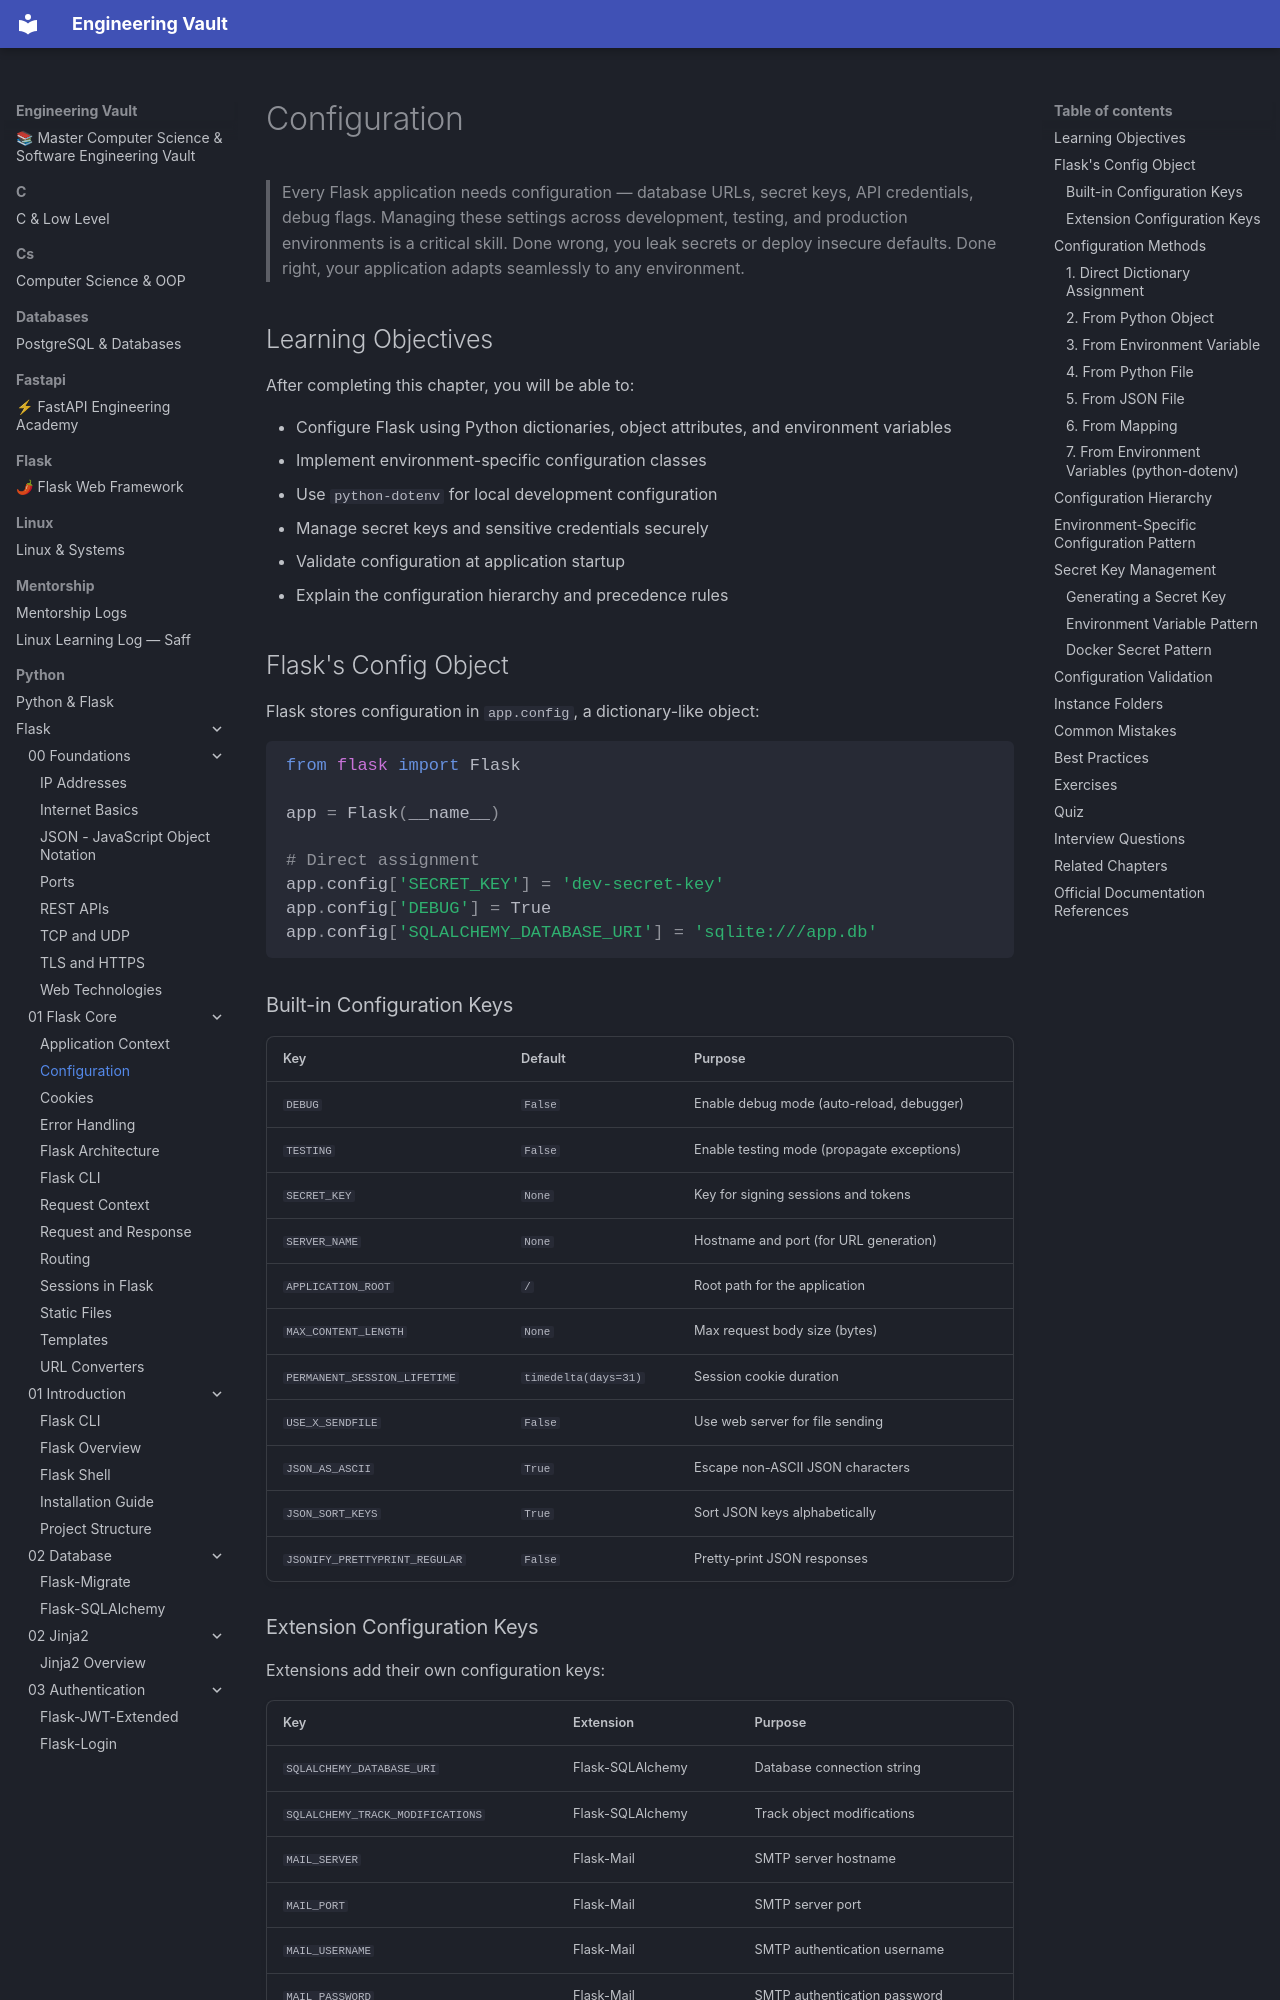

repository: Saff9/engineering-vault · page: python/Flask/01-Flask-Core/Configuration/index.html · generator: mkdocs

---
title: Configuration
description: How to configure Flask applications for development, testing, and production environments
chapter: 01-Flask-Core
tags:
  - configuration
  - config
  - environment-variables
  - python-dotenv
  - production
  - core
difficulty: Beginner
prerequisites:
  - [[01-Flask-Core/Flask-CLI]]
---

# Configuration

> Every Flask application needs configuration — database URLs, secret keys, API credentials, debug flags. Managing these settings across development, testing, and production environments is a critical skill. Done wrong, you leak secrets or deploy insecure defaults. Done right, your application adapts seamlessly to any environment.

## Learning Objectives

After completing this chapter, you will be able to:

- Configure Flask using Python dictionaries, object attributes, and environment variables
- Implement environment-specific configuration classes
- Use `python-dotenv` for local development configuration
- Manage secret keys and sensitive credentials securely
- Validate configuration at application startup
- Explain the configuration hierarchy and precedence rules

## Flask's Config Object

Flask stores configuration in `app.config`, a dictionary-like object:

```python
from flask import Flask

app = Flask(__name__)

# Direct assignment
app.config['SECRET_KEY'] = 'dev-secret-key'
app.config['DEBUG'] = True
app.config['SQLALCHEMY_DATABASE_URI'] = 'sqlite:///app.db'
```

### Built-in Configuration Keys

| Key | Default | Purpose |
|-----|---------|---------|
| `DEBUG` | `False` | Enable debug mode (auto-reload, debugger) |
| `TESTING` | `False` | Enable testing mode (propagate exceptions) |
| `SECRET_KEY` | `None` | Key for signing sessions and tokens |
| `SERVER_NAME` | `None` | Hostname and port (for URL generation) |
| `APPLICATION_ROOT` | `/` | Root path for the application |
| `MAX_CONTENT_LENGTH` | `None` | Max request body size (bytes) |
| `PERMANENT_SESSION_LIFETIME` | `timedelta(days=31)` | Session cookie duration |
| `USE_X_SENDFILE` | `False` | Use web server for file sending |
| `JSON_AS_ASCII` | `True` | Escape non-ASCII JSON characters |
| `JSON_SORT_KEYS` | `True` | Sort JSON keys alphabetically |
| `JSONIFY_PRETTYPRINT_REGULAR` | `False` | Pretty-print JSON responses |
